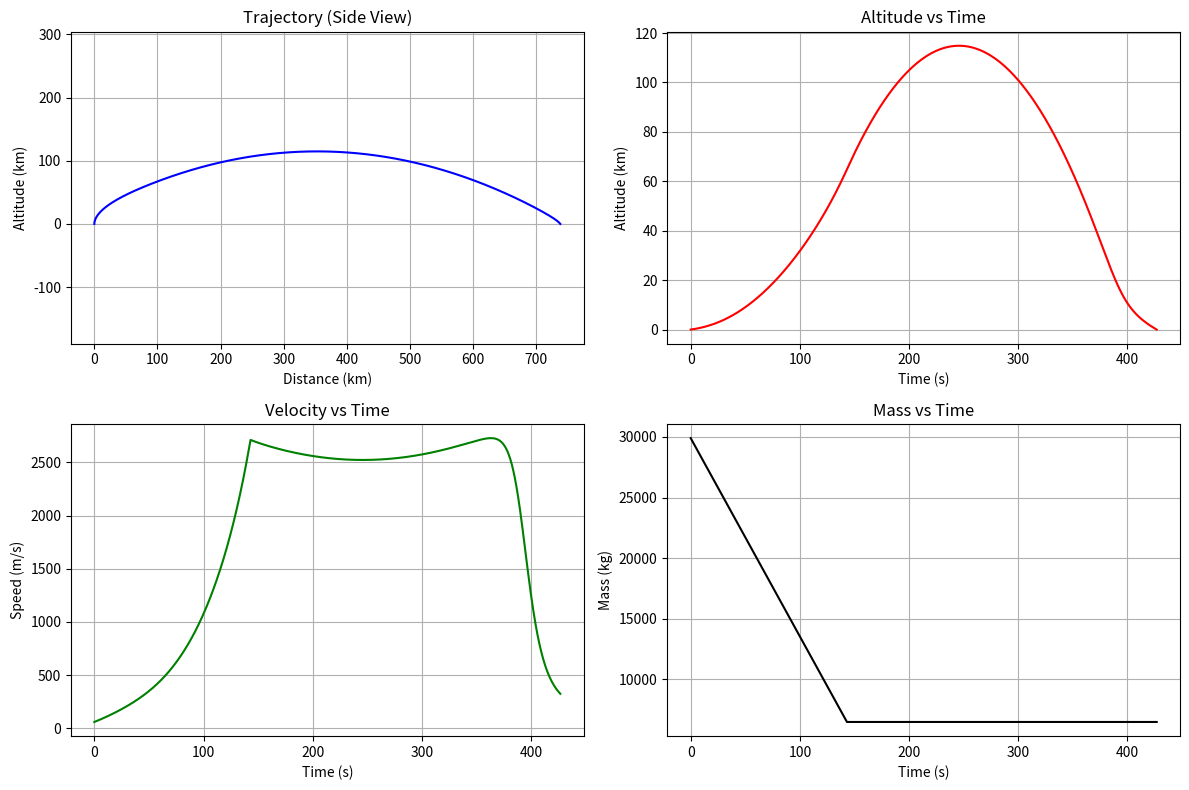

The matplotlib source for this figure:
import numpy as np
import matplotlib.pyplot as plt


class RocketConfig:
    def __init__(self):
       
        self.wet_mass = 29900.0   
        self.dry_mass = 6500.0    
        
       
        self.thrust = 420000.0 
        
        self.burn_time = 143.0    
        self.diameter = 1.78      
        self.area = np.pi * (self.diameter / 2)**2 
        self.drag_coeff = 0.75    
        
        
        self.launch_angle = 89.0 
        
    
        fuel_mass = self.wet_mass - self.dry_mass
        self.mass_flow_rate = fuel_mass / self.burn_time 

    def info(self):
        print(f"--- ROCKET CONFIGURATION ---")
        print(f"Launch Mass: {self.wet_mass} kg")
        print(f"Thrust:      {self.thrust} N")
        print(f"Burn Time:   {self.burn_time} s")
        print(f"----------------------------")


def get_air_density(altitude):
    rho_0 = 1.225
    scale_height = 8500.0
    if altitude < 0: return rho_0
    elif altitude > 150000: return 0.0
    return rho_0 * np.exp(-altitude / scale_height)

def get_gravity(altitude):
    g0 = 9.81
    R_earth = 6371000.0
    return g0 * (R_earth / (R_earth + altitude))**2


def rocket_derivatives(t, state, config):
    x, y, vx, vy, m = state
    
 
    rho = get_air_density(y)
    g = get_gravity(y)
    v = np.sqrt(vx**2 + vy**2)
    
  
    theta = np.arctan2(vy, vx)

  
    drag = 0.5 * rho * v**2 * config.drag_coeff * config.area
    
    if t < config.burn_time and m > config.dry_mass:
        thrust = config.thrust
        dm_dt = -config.mass_flow_rate
    else:
        thrust = 0.0
        dm_dt = 0.0
        
   
    Fx = (thrust - drag) * np.cos(theta)
    Fy = (thrust - drag) * np.sin(theta) - (m * g)
    
    ax = Fx / m
    ay = Fy / m
    
    return np.array([vx, vy, ax, ay, dm_dt])


def runge_kutta_step(t, state, dt, config):
    k1 = rocket_derivatives(t, state, config)
    k2 = rocket_derivatives(t + 0.5*dt, state + 0.5*dt*k1, config)
    k3 = rocket_derivatives(t + 0.5*dt, state + 0.5*dt*k2, config)
    k4 = rocket_derivatives(t + dt, state + dt*k3, config)
    return state + (dt / 6.0) * (k1 + 2*k2 + 2*k3 + k4)

def solve_trajectory_manual(config):
   
    v_start = 60.0 
    
    angle_rad = np.deg2rad(config.launch_angle)
    vx = v_start * np.cos(angle_rad)
    vy = v_start * np.sin(angle_rad)
    
    state = np.array([0.0, 0.0, vx, vy, config.wet_mass])
    
    t = 0.0
    dt = 0.1
    max_time = 1000.0
    
    t_hist = [t]
    state_hist = [state]
    
    print("Simulating Mission...")
    while t < max_time:
        if state[1] < 0 and t > 5:
            print(f"Impact detected at t={t:.2f}s")
            break
            
        state = runge_kutta_step(t, state, dt, config)
        t += dt
        
        t_hist.append(t)
        state_hist.append(state)
        
    return np.array(t_hist), np.array(state_hist)


if __name__ == "__main__":
    rocket = RocketConfig()
    rocket.info()
    
    times, states = solve_trajectory_manual(rocket)
    
    x = states[:, 0]
    y = states[:, 1]
    vx = states[:, 2]
    vy = states[:, 3]
    m = states[:, 4]
    velocity = np.sqrt(vx**2 + vy**2)
    
    print(f"\n--- MISSION REPORT ---")
    print(f"Apogee:      {np.max(y)/1000:.2f} km")
    print(f"Range:       {x[-1]/1000:.2f} km")
    print(f"Max Speed:   {np.max(velocity):.2f} m/s")
    print(f"Flight Time: {times[-1]:.2f} s")
    
    plt.figure(figsize=(12, 8))
    
    plt.subplot(2, 2, 1)
    plt.plot(x/1000, y/1000, 'b-')
    plt.title('Trajectory (Side View)')
    plt.xlabel('Distance (km)')
    plt.ylabel('Altitude (km)')
    plt.axis('equal')
    plt.grid(True)
    
    plt.subplot(2, 2, 2)
    plt.plot(times, y/1000, 'r-')
    plt.title('Altitude vs Time')
    plt.xlabel('Time (s)')
    plt.ylabel('Altitude (km)')
    plt.grid(True)
    
    plt.subplot(2, 2, 3)
    plt.plot(times, velocity, 'g-')
    plt.title('Velocity vs Time')
    plt.xlabel('Time (s)')
    plt.ylabel('Speed (m/s)')
    plt.grid(True)
    
    plt.subplot(2, 2, 4)
    plt.plot(times, m, 'k-')
    plt.title('Mass vs Time')
    plt.xlabel('Time (s)')
    plt.ylabel('Mass (kg)')
    plt.grid(True)
    
    plt.tight_layout()
    plt.show()